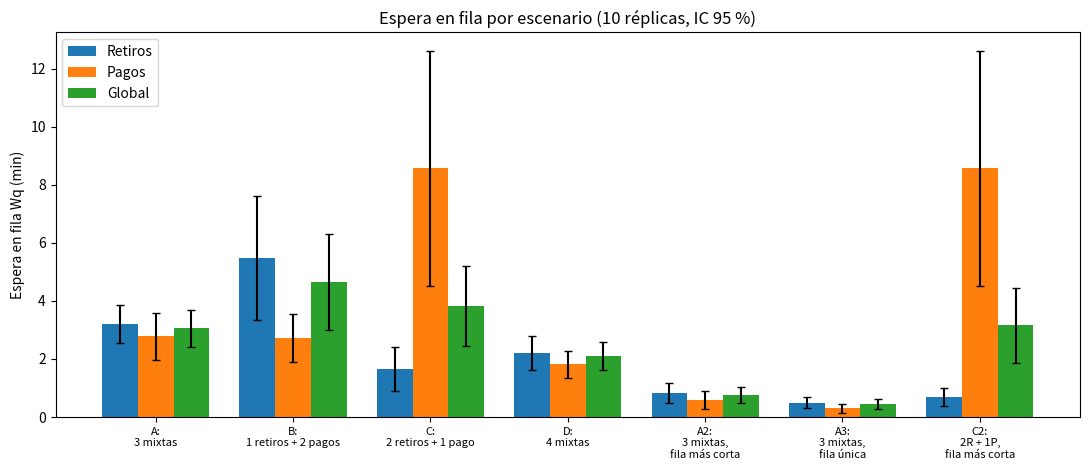
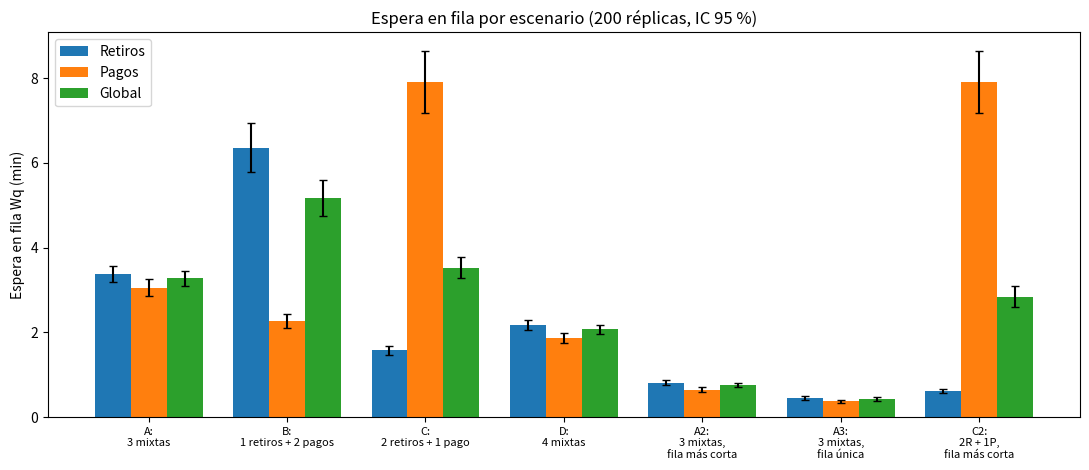

These figures' Python source, in order:
"""
Simulación de las cajas del Banco de Colombia (modelos M/M/1 independientes).

Simula un día de 8 horas (480 min) con N réplicas y compara escenarios:
  A: 3 mixtas | B: 1 retiros + 2 pagos | C: 2 retiros + 1 pago | D: 4 mixtas   (asignación aleatoria, M/M/1)
  A2: 3 mixtas con "fila más corta" | A3: 3 mixtas con fila única | C2: 2R + 1P con "fila más corta"

Uso:   python simulacion_banco.py            (10 réplicas; genera CSV y gráficos en ./resultados)
Requiere: numpy, pandas, scipy, matplotlib
"""
import os
import numpy as np
import pandas as pd
from scipy import stats
import matplotlib
matplotlib.use("Agg")
import matplotlib.pyplot as plt

T = 480.0          # duración de la jornada (minutos)
REPLICAS = 10      # réplicas del experimento principal
P_RETIRO = 0.70    # 70 % de los usuarios hace retiros

# (acción, tipo, media de servicio, media entre llegadas, prob. condicional a la acción)  -> Tablas 1 y 2
TIPOS = [
    ("Retiro", "Rápido",    1, 1, .23), ("Retiro", "Normal",    2, 2, .40),
    ("Retiro", "Lento",     3, 3, .17), ("Retiro", "Muy lento", 4, 3, .20),
    ("Pago",   "Rápido",    3, 1, .10), ("Pago",   "Normal",    3, 2, .20),
    ("Pago",   "Lento",     5, 3, .30), ("Pago",   "Muy lento", 7, 4, .40),
]
# nombre: (cajas, política). M = mixta, R = solo retiros, P = solo pagos.
# Políticas: "aleatoria" (M/M/1 independientes, la del enunciado), "fila_corta" (va a la caja con menos
# usuarios), "fila_unica" (una sola fila; atiende la primera caja libre -> M/M/c).
ESCENARIOS = {
    "A: 3 mixtas": (list("MMM"), "aleatoria"),
    "B: 1 retiros + 2 pagos": (list("RPP"), "aleatoria"),
    "C: 2 retiros + 1 pago": (list("RRP"), "aleatoria"),
    "D: 4 mixtas": (list("MMMM"), "aleatoria"),
    "A2: 3 mixtas, fila más corta": (list("MMM"), "fila_corta"),
    "A3: 3 mixtas, fila única": (list("MMM"), "fila_unica"),
    "C2: 2R + 1P, fila más corta": (list("RRP"), "fila_corta"),
}


def generar_usuarios(rng: np.random.Generator) -> list:
    """Genera las llegadas del día: (instante, tipo, acción, tiempo de servicio)."""
    t, usuarios = 0.0, []
    while True:
        accion = 0 if rng.random() < P_RETIRO else 1               # 0 = retiro, 1 = pago
        probs = [x[4] for x in TIPOS[accion * 4: accion * 4 + 4]]
        k = accion * 4 + rng.choice(4, p=probs)                     # tipo de usuario
        t += rng.exponential(TIPOS[k][3])                           # tiempo entre llegadas
        if t > T:
            break
        usuarios.append((t, k, accion, rng.exponential(TIPOS[k][2])))  # tiempo de servicio
    return usuarios


def simular_cajas(usuarios: list, cajas: list, politica: str, rng: np.random.Generator) -> pd.DataFrame:
    """Cada caja atiende en orden de llegada (FIFO). La política decide a qué caja va cada usuario
    entre las habilitadas para su operación. Devuelve un DataFrame con una fila por usuario."""
    libre = [0.0] * len(cajas)                  # instante en que cada caja queda libre
    salidas = [[] for _ in cajas]               # instantes de salida de los usuarios de cada caja
    filas = []
    for t, k, a, s in usuarios:
        hab = [i for i, c in enumerate(cajas) if c == "M" or (c == "R" and a == 0) or (c == "P" and a == 1)]
        if politica == "aleatoria":             # reparto uniforme: cada caja es un M/M/1 independiente
            i = hab[rng.integers(len(hab))]
        elif politica == "fila_corta":          # caja con menos usuarios presentes (desempate al azar)
            carga = {j: sum(1 for d in salidas[j] if d > t) for j in hab}
            menor = min(carga.values())
            empate = [j for j in hab if carga[j] == menor]
            i = empate[rng.integers(len(empate))]
        else:                                   # fila única: la caja que se desocupa primero
            i = min(hab, key=lambda j: libre[j])
        inicio = max(t, libre[i])
        libre[i] = inicio + s
        salidas[i].append(libre[i])
        filas.append((i + 1, k, a, inicio - t, inicio + s - t, s))
    return pd.DataFrame(filas, columns=["caja", "tipo", "accion", "espera", "sistema", "servicio"])


def experimento(n_rep: int, semilla_llegadas: int = 100,
                semilla_asignacion: int = 5000) -> tuple[pd.DataFrame, np.ndarray]:
    """Corre n_rep réplicas; en cada una todos los escenarios usan los mismos usuarios."""
    datos, conteos = [], []
    for r in range(n_rep):
        usuarios = generar_usuarios(np.random.default_rng(semilla_llegadas + r))
        conteos.append(np.bincount([u[1] for u in usuarios], minlength=8))
        for nombre, (cajas, politica) in ESCENARIOS.items():
            df = simular_cajas(usuarios, cajas, politica, np.random.default_rng(semilla_asignacion + r))
            df["replica"], df["escenario"], df["n_cajas"] = r + 1, nombre, len(cajas)
            datos.append(df)
    return pd.concat(datos, ignore_index=True), np.array(conteos)


def resumen_escenarios(df: pd.DataFrame) -> pd.DataFrame:
    """Indicadores por réplica: W, Wq, Lq, utilización, esperas por acción, P90 y espera máxima."""
    filas = []
    for (esc, rep), g in df.groupby(["escenario", "replica"]):
        n = g["n_cajas"].iloc[0]
        filas.append(dict(escenario=esc, replica=rep, W=g.sistema.mean(), Wq=g.espera.mean(),
                          Lq=g.espera.sum() / T, utilizacion=g.servicio.sum() / (T * n),
                          Wq_retiros=g[g.accion == 0].espera.mean(), Wq_pagos=g[g.accion == 1].espera.mean(),
                          W_retiros=g[g.accion == 0].sistema.mean(), W_pagos=g[g.accion == 1].sistema.mean(),
                          P90_espera=g.espera.quantile(0.9), espera_max=g.espera.max()))
    return pd.DataFrame(filas)


def media_ic(x, conf=0.95):
    """Media e intervalo de confianza (t de Student) entre réplicas."""
    x = np.asarray(x, float)
    h = stats.t.ppf((1 + conf) / 2, len(x) - 1) * x.std(ddof=1) / np.sqrt(len(x))
    return x.mean(), h


def replicas_necesarias(wq_piloto, error=0.5, z=1.96):
    """n = (z*s/e)^2 con la desviación estándar de la corrida piloto; e = semiancho deseado (min)."""
    s = np.std(wq_piloto, ddof=1)
    return int(np.ceil((z * s / error) ** 2)), s


def grafico_wq(res: pd.DataFrame, ruta: str, titulo: str):
    """Barras de Wq (retiros, pagos y global) por escenario, con IC 95 %."""
    esc = list(ESCENARIOS)
    fig, ax = plt.subplots(figsize=(11, 4.8))
    ancho = 0.26
    for j, (col, nombre) in enumerate([("Wq_retiros", "Retiros"), ("Wq_pagos", "Pagos"), ("Wq", "Global")]):
        m, h = zip(*[media_ic(res[res.escenario == e][col]) for e in esc])
        ax.bar(np.arange(len(esc)) + (j - 1) * ancho, m, ancho, yerr=h, capsize=3, label=nombre)
    ax.set_xticks(range(len(esc)))
    ax.set_xticklabels([e.replace(", ", ",\n").replace(": ", ":\n") for e in esc], fontsize=8)
    ax.set_ylabel("Espera en fila Wq (min)")
    ax.set_title(titulo)
    ax.legend()
    fig.tight_layout()
    fig.savefig(ruta, dpi=150)
    plt.close(fig)


if __name__ == "__main__":
    os.makedirs("resultados", exist_ok=True)
    pd.set_option("display.width", 220)
    pd.set_option("display.max_columns", 30)
    df, conteos = experimento(REPLICAS)

    # Punto 1: tiempo promedio por cajero (escenario A, sin segregar usuarios)
    a = df[df.escenario == "A: 3 mixtas"]
    caja = a.groupby(["replica", "caja"])[["sistema", "espera", "servicio"]].mean().groupby("caja").mean()
    caja["usuarios_dia"] = a.groupby(["replica", "caja"]).size().groupby("caja").mean()
    caja.round(2).to_csv("resultados/p1_tiempos_por_cajero.csv")
    print("\n[1] Tiempos promedio por cajero (min)\n", caja.round(2))
    print("   Menor tiempo en el sistema: caja", caja.sistema.idxmin(), "| Mayor: caja", caja.sistema.idxmax())

    # Puntos 2 y 3: usuarios por tipo
    nombres = [f"{t[0]}-{t[1]}" for t in TIPOS]
    por_rep = pd.DataFrame(conteos, columns=nombres, index=range(1, REPLICAS + 1))
    por_rep["Total"] = por_rep.sum(axis=1)
    por_rep.to_csv("resultados/p3_usuarios_por_tipo_y_replica.csv", index_label="replica")
    print("\n[2] Promedio de usuarios por tipo\n", por_rep.mean().round(1))
    print("\n[3] Usuarios por tipo en cada réplica\n", por_rep)
    print("   Réplica(s) con menos usuarios:", list(por_rep.index[por_rep.Total == por_rep.Total.min()]))

    # Puntos 4 y 5 + mejoras: comparación de escenarios con IC 95 %
    res = resumen_escenarios(df)
    comp = res.groupby("escenario").mean(numeric_only=True).drop(columns="replica").round(2)
    comp.to_csv("resultados/p4_p5_comparacion_escenarios.csv")
    print("\n[4-5] Comparación de escenarios (promedio de 10 réplicas)\n", comp[["W", "Wq", "Lq", "utilizacion",
          "Wq_retiros", "Wq_pagos", "P90_espera", "espera_max"]])
    grafico_wq(res, "resultados/grafico_wq_10_replicas.png", "Espera en fila por escenario (10 réplicas, IC 95 %)")

    # Número de réplicas: corrida piloto de 10
    wq = res[res.escenario == "A: 3 mixtas"].Wq.to_numpy(dtype=float)
    n_req, s = replicas_necesarias(wq)
    print(f"\n[Réplicas] Piloto n=10: Wq(A)={wq.mean():.2f}, s={s:.2f}, IC95%±{media_ic(wq)[1]:.2f}; "
          f"réplicas para ±0,5 min: {n_req}")

    # Verificación con 200 réplicas: medias, IC, percentil 90 y prueba pareada B vs C
    big, _ = experimento(200, 1000, 6000)
    r2 = resumen_escenarios(big)
    filas = []
    for e in ESCENARIOS:
        g = r2[r2.escenario == e]
        wq_m, wq_h = media_ic(g.Wq)
        filas.append(dict(escenario=e, W=g.W.mean(), Wq=wq_m, Wq_IC95=wq_h, Wq_retiros=g.Wq_retiros.mean(),
                          Wq_pagos=g.Wq_pagos.mean(), P90_espera=g.P90_espera.mean(), espera_max=g.espera_max.mean(),
                          utilizacion=g.utilizacion.mean()))
    t200 = pd.DataFrame(filas).set_index("escenario").round(2)
    t200.to_csv("resultados/verificacion_200_replicas.csv")
    print("\nVerificación con 200 réplicas\n", t200)
    grafico_wq(r2, "resultados/grafico_wq_200_replicas.png", "Espera en fila por escenario (200 réplicas, IC 95 %)")
    wq_b = r2[r2.escenario.str.startswith("B")].Wq.to_numpy(dtype=float)
    wq_c = r2[r2.escenario.str.startswith("C:")].Wq.to_numpy(dtype=float)
    dif = wq_b - wq_c
    m, h = media_ic(dif)
    t_est, p = stats.ttest_1samp(dif, 0)
    print(f"\nPrueba pareada Wq(B) - Wq(C): diferencia {m:.2f} min, IC95% ±{h:.2f}, p = {p:.2g}")
    pd.DataFrame([dict(diferencia_B_menos_C=m, IC95=h, p_valor=p)]).round(4).to_csv("resultados/prueba_pareada_B_vs_C.csv", index=False)
